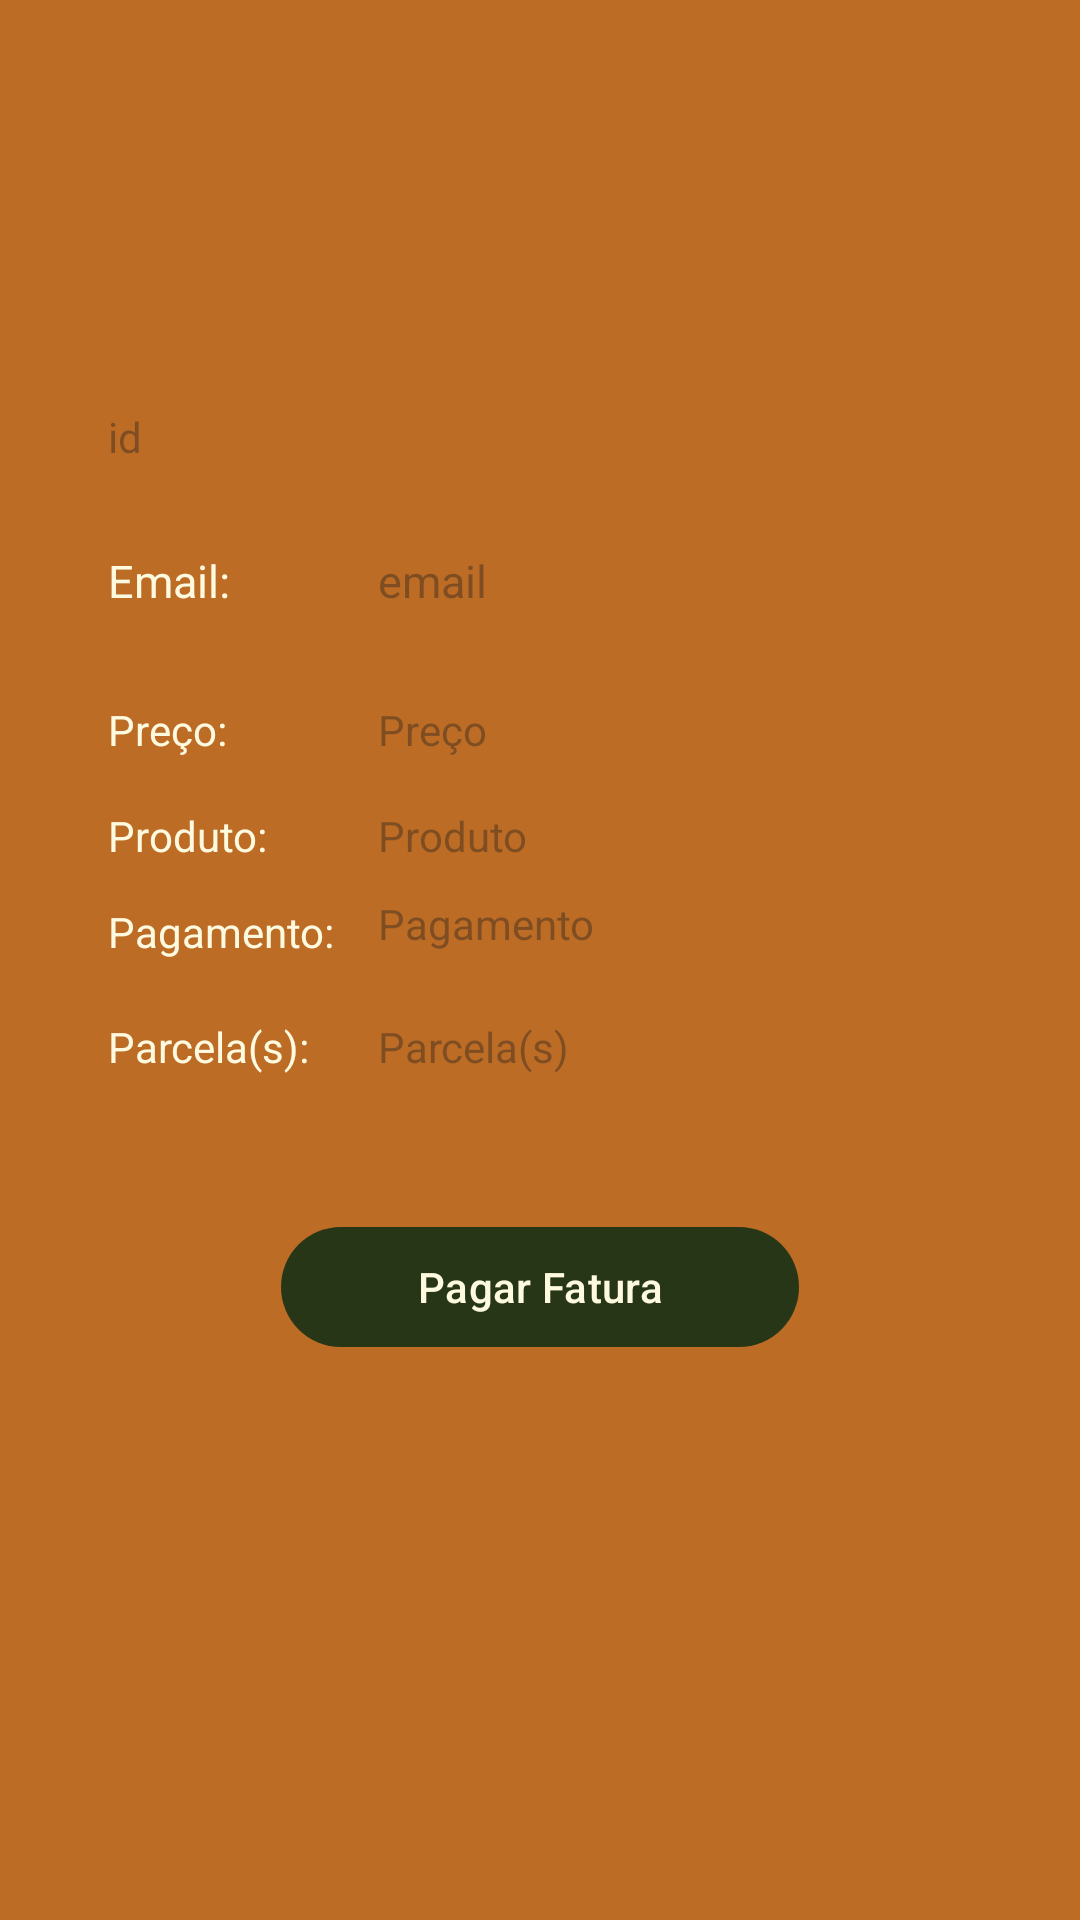

Produce the Android XML layout that renders to this screen, including the resource entries it uses.
<!-- AndroidManifest.xml: application theme Theme.APPFinalComCielo -->
<!-- res/layout/activity_pay.xml -->
<?xml version="1.0" encoding="utf-8"?>
<androidx.constraintlayout.widget.ConstraintLayout xmlns:android="http://schemas.android.com/apk/res/android"
    xmlns:app="http://schemas.android.com/apk/res-auto"
    xmlns:tools="http://schemas.android.com/tools"
    android:layout_width="match_parent"
    android:layout_height="match_parent"
    android:background="@color/orange_military"
    tools:context=".views.activity.PayActivity">

    <TextView
        android:id="@+id/txtID"
        android:layout_width="0dp"
        android:layout_height="wrap_content"
        android:hint="id"
        android:textColor="@color/white_cream"
        app:layout_constraintBottom_toTopOf="@+id/guideline28"
        app:layout_constraintEnd_toStartOf="@+id/guideline24"
        app:layout_constraintStart_toStartOf="@+id/guideline23"
        app:layout_constraintTop_toTopOf="@+id/guideline36" />

    <Button
        android:id="@+id/btnPay"
        android:layout_width="0dp"
        android:layout_height="wrap_content"
        android:text="Pagar Fatura"
        android:textColor="@color/white_cream"
        app:layout_constraintBottom_toTopOf="@+id/guideline26"
        app:layout_constraintEnd_toStartOf="@+id/guideline39"
        app:layout_constraintStart_toStartOf="@+id/guideline27"
        app:layout_constraintTop_toTopOf="@+id/guideline25" />

    <TextView
        android:id="@+id/txtEmail"
        android:layout_width="0dp"
        android:layout_height="wrap_content"
        android:layout_marginTop="12dp"
        android:layout_marginEnd="10dp"
        android:layout_marginBottom="12dp"
        android:hint="email"
        android:textColor="@color/white_cream"
        android:textSize="15sp"
        app:layout_constraintBottom_toTopOf="@+id/guideline29"
        app:layout_constraintEnd_toStartOf="@+id/guideline24"
        app:layout_constraintHorizontal_bias="0.0"
        app:layout_constraintStart_toStartOf="@+id/guideline31"
        app:layout_constraintTop_toTopOf="@+id/guideline28" />

    <TextView
        android:id="@+id/lblEmail2"
        android:layout_width="wrap_content"
        android:layout_height="wrap_content"
        android:layout_marginTop="12dp"
        android:layout_marginBottom="12dp"
        android:text="Email: "
        android:textColor="@color/white_cream"
        android:textSize="15sp"
        app:layout_constraintBottom_toTopOf="@+id/guideline29"
        app:layout_constraintStart_toStartOf="@+id/guideline23"
        app:layout_constraintTop_toTopOf="@+id/guideline28" />

    <TextView
        android:id="@+id/txtPreco"
        android:layout_width="wrap_content"
        android:layout_height="wrap_content"
        android:layout_marginTop="12dp"
        android:layout_marginBottom="12dp"
        android:textColor="@color/white_cream"
        android:hint="Preço"
        app:layout_constraintBottom_toTopOf="@+id/guideline33"
        app:layout_constraintStart_toStartOf="@+id/guideline31"
        app:layout_constraintTop_toTopOf="@+id/guideline29" />

    <TextView
        android:id="@+id/lblProduto2"
        android:layout_width="wrap_content"
        android:layout_height="wrap_content"
        android:layout_marginTop="12dp"
        android:layout_marginBottom="12dp"
        android:textColor="@color/white_cream"
        android:text="Produto: "
        app:layout_constraintBottom_toTopOf="@+id/guideline32"
        app:layout_constraintStart_toStartOf="@+id/guideline23"
        app:layout_constraintTop_toTopOf="@+id/guideline33" />

    <TextView
        android:id="@+id/txtProduto"
        android:layout_width="wrap_content"
        android:layout_height="wrap_content"
        android:layout_marginTop="12dp"
        android:textColor="@color/white_cream"
        android:layout_marginBottom="12dp"
        android:hint="Produto"
        app:layout_constraintBottom_toTopOf="@+id/guideline32"
        app:layout_constraintStart_toStartOf="@+id/guideline31"
        app:layout_constraintTop_toTopOf="@+id/guideline33" />

    <TextView
        android:id="@+id/lblPreco"
        android:layout_width="wrap_content"
        android:layout_height="wrap_content"
        android:layout_marginTop="12dp"
        android:textColor="@color/white_cream"
        android:layout_marginBottom="12dp"
        android:text="Preço: "
        app:layout_constraintBottom_toTopOf="@+id/guideline33"
        app:layout_constraintStart_toStartOf="@+id/guideline23"
        app:layout_constraintTop_toTopOf="@+id/guideline29" />

    <TextView
        android:id="@+id/lblIsCredit"
        android:layout_width="wrap_content"
        android:layout_height="wrap_content"
        android:layout_marginTop="12dp"
        android:textColor="@color/white_cream"
        android:layout_marginBottom="12dp"
        android:text="Pagamento: "
        app:layout_constraintBottom_toTopOf="@+id/guideline34"
        app:layout_constraintStart_toStartOf="@+id/guideline23"
        app:layout_constraintTop_toTopOf="@+id/guideline32" />

    <TextView
        android:id="@+id/lblParcela"
        android:layout_width="wrap_content"
        android:layout_height="wrap_content"
        android:text="Parcela(s): "
        android:textColor="@color/white_cream"
        app:layout_constraintBottom_toTopOf="@+id/guideline35"
        app:layout_constraintStart_toStartOf="@+id/guideline23"
        app:layout_constraintTop_toTopOf="@+id/guideline34" />

    <TextView
        android:id="@+id/txtParcela"
        android:layout_width="wrap_content"
        android:layout_height="wrap_content"
        android:hint="Parcela(s)"
        android:textColor="@color/white_cream"
        app:layout_constraintBottom_toTopOf="@+id/guideline35"
        app:layout_constraintStart_toStartOf="@+id/guideline31"
        app:layout_constraintTop_toTopOf="@+id/guideline34" />

    <TextView
        android:id="@+id/txtIsCredit"
        android:layout_width="wrap_content"
        android:layout_height="wrap_content"
        android:layout_marginTop="12dp"
        android:layout_marginBottom="12dp"
        android:hint="Pagamento"
        android:textColor="@color/white_cream"
        app:layout_constraintBottom_toTopOf="@+id/guideline34"
        app:layout_constraintStart_toStartOf="@+id/guideline31"
        app:layout_constraintTop_toTopOf="@+id/guideline32"
        app:layout_constraintVertical_bias="0.75" />

    <androidx.constraintlayout.widget.Guideline
        android:id="@+id/guideline23"
        android:layout_width="wrap_content"
        android:layout_height="wrap_content"
        android:orientation="vertical"
        app:layout_constraintGuide_percent="0.1" />

    <androidx.constraintlayout.widget.Guideline
        android:id="@+id/guideline24"
        android:layout_width="wrap_content"
        android:layout_height="wrap_content"
        android:orientation="vertical"
        app:layout_constraintGuide_percent="0.8004866" />

    <androidx.constraintlayout.widget.Guideline
        android:id="@+id/guideline25"
        android:layout_width="wrap_content"
        android:layout_height="wrap_content"
        android:orientation="horizontal"
        app:layout_constraintGuide_percent="0.63064295" />

    <androidx.constraintlayout.widget.Guideline
        android:id="@+id/guideline26"
        android:layout_width="wrap_content"
        android:layout_height="wrap_content"
        android:orientation="horizontal"
        app:layout_constraintGuide_percent="0.7099863" />

    <androidx.constraintlayout.widget.Guideline
        android:id="@+id/guideline28"
        android:layout_width="wrap_content"
        android:layout_height="wrap_content"
        android:orientation="horizontal"
        app:layout_constraintEnd_toEndOf="parent"
        app:layout_constraintGuide_percent="0.25444597"
        app:layout_constraintStart_toStartOf="parent" />

    <androidx.constraintlayout.widget.Guideline
        android:id="@+id/guideline36"
        android:layout_width="wrap_content"
        android:layout_height="wrap_content"
        android:orientation="horizontal"
        app:layout_constraintEnd_toEndOf="parent"
        app:layout_constraintGuide_percent="0.2"
        app:layout_constraintStart_toStartOf="parent" />

    <androidx.constraintlayout.widget.Guideline
        android:id="@+id/guideline29"
        android:layout_width="wrap_content"
        android:layout_height="wrap_content"
        android:orientation="horizontal"
        app:layout_constraintEnd_toEndOf="parent"
        app:layout_constraintGuide_percent="0.35"
        app:layout_constraintStart_toStartOf="parent" />

    <androidx.constraintlayout.widget.Guideline
        android:id="@+id/guideline31"
        android:layout_width="wrap_content"
        android:layout_height="wrap_content"
        android:orientation="vertical"
        app:layout_constraintGuide_percent="0.35" />

    <androidx.constraintlayout.widget.Guideline
        android:id="@+id/guideline32"
        android:layout_width="wrap_content"
        android:layout_height="wrap_content"
        android:orientation="horizontal"
        app:layout_constraintEnd_toEndOf="parent"
        app:layout_constraintGuide_percent="0.46"
        app:layout_constraintStart_toStartOf="parent" />

    <androidx.constraintlayout.widget.Guideline
        android:id="@+id/guideline34"
        android:layout_width="wrap_content"
        android:layout_height="wrap_content"
        android:orientation="horizontal"
        app:layout_constraintEnd_toEndOf="parent"
        app:layout_constraintGuide_percent="0.51"
        app:layout_constraintStart_toStartOf="parent" />

    <androidx.constraintlayout.widget.Guideline
        android:id="@+id/guideline35"
        android:layout_width="wrap_content"
        android:layout_height="wrap_content"
        android:orientation="horizontal"
        app:layout_constraintEnd_toEndOf="parent"
        app:layout_constraintGuide_percent="0.58"
        app:layout_constraintStart_toStartOf="parent" />

    <androidx.constraintlayout.widget.Guideline
        android:id="@+id/guideline33"
        android:layout_width="wrap_content"
        android:layout_height="wrap_content"
        android:orientation="horizontal"
        app:layout_constraintGuide_percent="0.41" />

    <androidx.constraintlayout.widget.Guideline
        android:id="@+id/guideline27"
        android:layout_width="wrap_content"
        android:layout_height="wrap_content"
        android:orientation="vertical"
        app:layout_constraintGuide_percent="0.26" />

    <androidx.constraintlayout.widget.Guideline
        android:id="@+id/guideline39"
        android:layout_width="wrap_content"
        android:layout_height="wrap_content"
        android:orientation="vertical"
        app:layout_constraintGuide_percent="0.74" />

</androidx.constraintlayout.widget.ConstraintLayout>
<!-- resources referenced by this layout -->
<resources>
  <color name="orange_military">#BC6C25</color>
  <color name="white_cream">#FEFAE0</color>
  <style name="Theme.APPFinalComCielo" parent="Base.Theme.APPFinalComCielo" />
  <style name="Base.Theme.APPFinalComCielo" parent="Theme.Material3.DayNight">
          
          <item name="colorPrimary">@color/green_military</item>
          <item name="colorPrimaryVariant">@color/orange_military</item>
          <item name="colorOnPrimary">@color/white</item>
          
          <item name="colorSecondary">@color/white_cream</item>
          <item name="colorSecondaryVariant">@color/light_green</item>
          <item name="colorOnSecondary">@color/black</item>
          
          <item name="android:statusBarColor">?attr/colorPrimaryVariant</item>
          
      </style>
  <color name="green_military">#283618</color>
  <color name="white">#FFFFFFFF</color>
  <color name="light_green">#60c638</color>
  <color name="black">#FF000000</color>
</resources>
